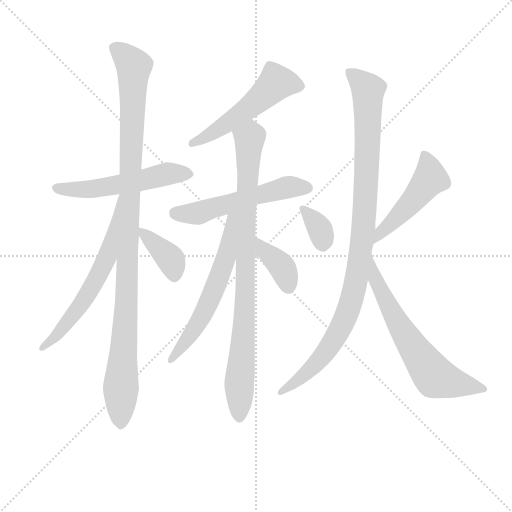
t = 0.00 s
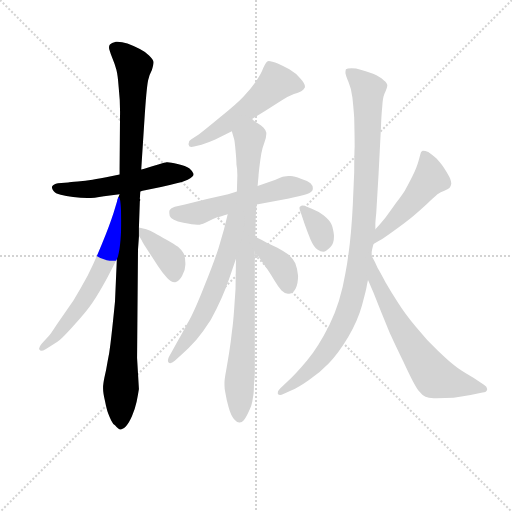
t = 1.98 s
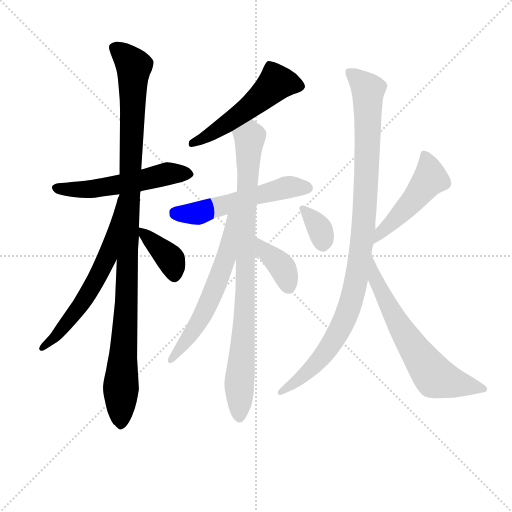
t = 3.96 s
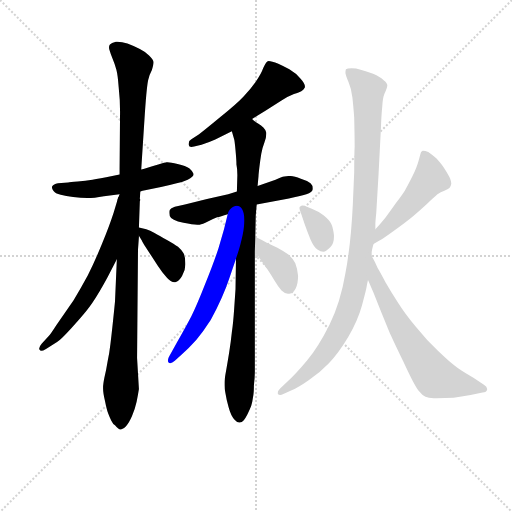
t = 5.94 s
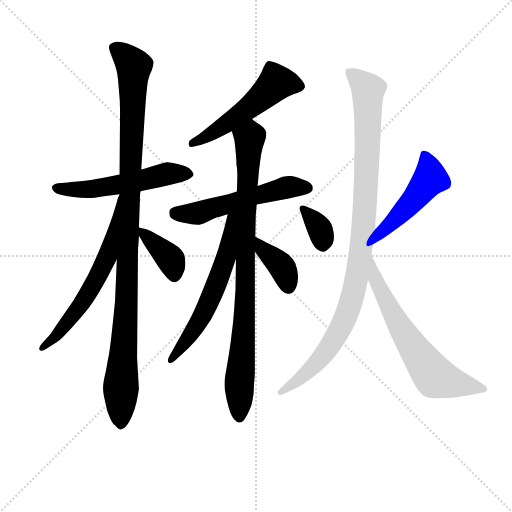
t = 7.91 s
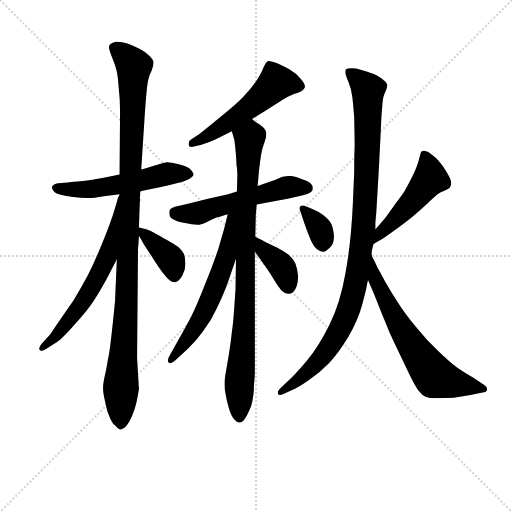
t = 9.89 s

The animated SVG that drew these frames (rendered in a browser with its animation timeline set to each time). Animation: 13 CSS @keyframes rules; one cycle of 9.89 s.

<svg version="1.1" viewBox="0 0 1024 1024" xmlns="http://www.w3.org/2000/svg">
  <g stroke="lightgray" stroke-dasharray="1,1" stroke-width="1" transform="scale(4, 4)">
    <line x1="0" y1="0" x2="256" y2="256"></line>
    <line x1="256" y1="0" x2="0" y2="256"></line>
    <line x1="128" y1="0" x2="128" y2="256"></line>
    <line x1="0" y1="128" x2="256" y2="128"></line>
  </g>
<g transform="scale(0.92, -0.92) translate(60, -900)">
   <style type="text/css">
    @keyframes keyframes0 {
      from {
       stroke: blue;
       stroke-dashoffset: 549;
       stroke-width: 128;
       }
       64% {
       animation-timing-function: step-end;
       stroke: blue;
       stroke-dashoffset: 0;
       stroke-width: 128;
       }
       to {
       stroke: black;
       stroke-width: 1024;
       }
       }
       #make-me-a-hanzi-animation-0 {
         animation: keyframes0 0.696777s both;
         animation-delay: 0.000000s;
         animation-timing-function: linear;
       }
    @keyframes keyframes1 {
      from {
       stroke: blue;
       stroke-dashoffset: 1091;
       stroke-width: 128;
       }
       78% {
       animation-timing-function: step-end;
       stroke: blue;
       stroke-dashoffset: 0;
       stroke-width: 128;
       }
       to {
       stroke: black;
       stroke-width: 1024;
       }
       }
       #make-me-a-hanzi-animation-1 {
         animation: keyframes1 1.137858s both;
         animation-delay: 0.696777s;
         animation-timing-function: linear;
       }
    @keyframes keyframes2 {
      from {
       stroke: blue;
       stroke-dashoffset: 609;
       stroke-width: 128;
       }
       66% {
       animation-timing-function: step-end;
       stroke: blue;
       stroke-dashoffset: 0;
       stroke-width: 128;
       }
       to {
       stroke: black;
       stroke-width: 1024;
       }
       }
       #make-me-a-hanzi-animation-2 {
         animation: keyframes2 0.745605s both;
         animation-delay: 1.834635s;
         animation-timing-function: linear;
       }
    @keyframes keyframes3 {
      from {
       stroke: blue;
       stroke-dashoffset: 389;
       stroke-width: 128;
       }
       56% {
       animation-timing-function: step-end;
       stroke: blue;
       stroke-dashoffset: 0;
       stroke-width: 128;
       }
       to {
       stroke: black;
       stroke-width: 1024;
       }
       }
       #make-me-a-hanzi-animation-3 {
         animation: keyframes3 0.566569s both;
         animation-delay: 2.580241s;
         animation-timing-function: linear;
       }
    @keyframes keyframes4 {
      from {
       stroke: blue;
       stroke-dashoffset: 538;
       stroke-width: 128;
       }
       64% {
       animation-timing-function: step-end;
       stroke: blue;
       stroke-dashoffset: 0;
       stroke-width: 128;
       }
       to {
       stroke: black;
       stroke-width: 1024;
       }
       }
       #make-me-a-hanzi-animation-4 {
         animation: keyframes4 0.687826s both;
         animation-delay: 3.146810s;
         animation-timing-function: linear;
       }
    @keyframes keyframes5 {
      from {
       stroke: blue;
       stroke-dashoffset: 555;
       stroke-width: 128;
       }
       64% {
       animation-timing-function: step-end;
       stroke: blue;
       stroke-dashoffset: 0;
       stroke-width: 128;
       }
       to {
       stroke: black;
       stroke-width: 1024;
       }
       }
       #make-me-a-hanzi-animation-5 {
         animation: keyframes5 0.701660s both;
         animation-delay: 3.834635s;
         animation-timing-function: linear;
       }
    @keyframes keyframes6 {
      from {
       stroke: blue;
       stroke-dashoffset: 896;
       stroke-width: 128;
       }
       74% {
       animation-timing-function: step-end;
       stroke: blue;
       stroke-dashoffset: 0;
       stroke-width: 128;
       }
       to {
       stroke: black;
       stroke-width: 1024;
       }
       }
       #make-me-a-hanzi-animation-6 {
         animation: keyframes6 0.979167s both;
         animation-delay: 4.536296s;
         animation-timing-function: linear;
       }
    @keyframes keyframes7 {
      from {
       stroke: blue;
       stroke-dashoffset: 611;
       stroke-width: 128;
       }
       67% {
       animation-timing-function: step-end;
       stroke: blue;
       stroke-dashoffset: 0;
       stroke-width: 128;
       }
       to {
       stroke: black;
       stroke-width: 1024;
       }
       }
       #make-me-a-hanzi-animation-7 {
         animation: keyframes7 0.747233s both;
         animation-delay: 5.515462s;
         animation-timing-function: linear;
       }
    @keyframes keyframes8 {
      from {
       stroke: blue;
       stroke-dashoffset: 383;
       stroke-width: 128;
       }
       55% {
       animation-timing-function: step-end;
       stroke: blue;
       stroke-dashoffset: 0;
       stroke-width: 128;
       }
       to {
       stroke: black;
       stroke-width: 1024;
       }
       }
       #make-me-a-hanzi-animation-8 {
         animation: keyframes8 0.561686s both;
         animation-delay: 6.262695s;
         animation-timing-function: linear;
       }
    @keyframes keyframes9 {
      from {
       stroke: blue;
       stroke-dashoffset: 350;
       stroke-width: 128;
       }
       53% {
       animation-timing-function: step-end;
       stroke: blue;
       stroke-dashoffset: 0;
       stroke-width: 128;
       }
       to {
       stroke: black;
       stroke-width: 1024;
       }
       }
       #make-me-a-hanzi-animation-9 {
         animation: keyframes9 0.534831s both;
         animation-delay: 6.824382s;
         animation-timing-function: linear;
       }
    @keyframes keyframes10 {
      from {
       stroke: blue;
       stroke-dashoffset: 497;
       stroke-width: 128;
       }
       62% {
       animation-timing-function: step-end;
       stroke: blue;
       stroke-dashoffset: 0;
       stroke-width: 128;
       }
       to {
       stroke: black;
       stroke-width: 1024;
       }
       }
       #make-me-a-hanzi-animation-10 {
         animation: keyframes10 0.654460s both;
         animation-delay: 7.359212s;
         animation-timing-function: linear;
       }
    @keyframes keyframes11 {
      from {
       stroke: blue;
       stroke-dashoffset: 1035;
       stroke-width: 128;
       }
       77% {
       animation-timing-function: step-end;
       stroke: blue;
       stroke-dashoffset: 0;
       stroke-width: 128;
       }
       to {
       stroke: black;
       stroke-width: 1024;
       }
       }
       #make-me-a-hanzi-animation-11 {
         animation: keyframes11 1.092285s both;
         animation-delay: 8.013672s;
         animation-timing-function: linear;
       }
    @keyframes keyframes12 {
      from {
       stroke: blue;
       stroke-dashoffset: 657;
       stroke-width: 128;
       }
       68% {
       animation-timing-function: step-end;
       stroke: blue;
       stroke-dashoffset: 0;
       stroke-width: 128;
       }
       to {
       stroke: black;
       stroke-width: 1024;
       }
       }
       #make-me-a-hanzi-animation-12 {
         animation: keyframes12 0.784668s both;
         animation-delay: 9.105957s;
         animation-timing-function: linear;
       }
</style>
<path d="M 245.0 483.5 L 250.0 485.5 L 290.0 493.5 Q 311.0 497.5 324.0 501.5 Q 337.0 504.5 348.0 509.5 Q 361.0 515.5 361.0 521.5 Q 360.0 526.5 352.0 533.5 Q 344.0 539.5 326.0 543.5 Q 311.0 547.5 304.0 547.5 L 302.0 547.5 Q 300.0 547.5 284.0 542.5 L 271.0 538.5 L 252.0 532.5 L 247.0 531.5 L 200.0 520.5 L 184.0 517.5 Q 156.0 511.5 141.0 509.5 Q 126.0 507.5 109.0 505.5 Q 92.0 504.5 88.0 503.5 L 66.0 501.5 Q 56.0 499.5 54.0 495.5 Q 53.0 494.5 53.0 492.5 Q 53.0 489.5 56.0 485.5 Q 60.0 479.5 72.0 476.5 Q 83.0 473.5 99.0 471.5 Q 116.0 469.5 130.0 469.5 Q 144.0 469.5 166.0 473.5 L 200.0 477.5 L 245.0 483.5 Z" fill="lightgray"></path> 
<path d="M 200.0 477.5 L 196.0 467.5 L 194.0 336.5 L 190.0 244.5 Q 188.0 223.5 185.0 195.5 Q 182.0 167.5 180.0 151.5 Q 178.0 133.5 174.0 114.5 Q 171.0 95.5 167.0 79.5 Q 164.0 64.5 164.0 58.5 L 164.0 55.5 Q 164.0 46.5 168.0 29.5 Q 172.0 9.5 175.0 1.5 Q 178.0 -6.5 182.0 -14.5 Q 186.0 -22.5 190.0 -24.5 Q 197.0 -33.5 202.0 -33.5 L 203.0 -33.5 Q 209.0 -32.5 214.0 -26.5 Q 220.0 -20.5 227.0 -4.5 Q 234.0 12.5 237.0 26.5 Q 240.0 41.5 242.0 54.5 L 238.0 121.5 L 240.0 357.5 L 242.0 385.5 L 242.0 387.5 L 242.0 405.5 L 244.0 462.5 L 245.0 465.5 L 244.0 467.5 L 245.0 483.5 L 247.0 531.5 L 254.0 639.5 Q 256.0 671.5 258.0 693.5 Q 260.0 715.5 262.0 725.5 Q 264.0 736.5 270.0 747.5 Q 274.0 759.5 274.0 764.5 Q 274.0 769.5 264.0 779.5 Q 256.0 787.5 244.0 793.5 Q 233.0 799.5 217.0 805.5 Q 205.0 809.5 195.0 809.5 L 192.0 809.5 Q 182.0 807.5 179.0 803.5 Q 177.0 801.5 177.0 797.5 Q 177.0 794.5 178.0 791.5 Q 180.0 784.5 185.0 771.5 Q 190.0 759.5 193.0 748.5 Q 196.0 737.5 198.0 710.5 Q 201.0 683.5 201.0 657.5 L 200.0 533.5 L 200.0 520.5 L 200.0 477.5 Z" fill="lightgray"></path> 
<path d="M 196.0 467.5 L 187.0 437.5 Q 178.0 409.5 162.0 370.5 Q 146.0 331.5 131.0 301.5 Q 116.0 273.5 100.0 247.5 L 62.0 192.5 Q 50.0 173.5 45.0 168.5 L 31.0 153.5 Q 25.0 146.5 25.0 142.5 Q 25.0 140.5 26.0 139.5 Q 27.0 137.5 30.0 137.5 Q 33.0 137.5 40.0 141.5 L 64.0 156.5 Q 72.0 161.5 94.0 185.5 Q 116.0 209.5 128.0 224.5 Q 140.0 238.5 156.0 265.5 Q 172.0 293.5 178.0 305.5 L 194.0 336.5 C 208.0 363.5 205.0 496.5 196.0 467.5 Z" fill="lightgray"></path> 
<path d="M 242.0 387.5 L 248.0 377.5 Q 249.0 373.5 266.0 348.5 L 283.0 322.5 Q 292.0 308.5 302.0 297.5 Q 311.0 286.5 320.0 286.5 L 321.0 286.5 Q 329.0 287.5 336.0 300.5 Q 343.0 312.5 343.0 324.5 L 343.0 327.5 Q 343.0 341.5 339.0 349.5 Q 334.0 357.5 327.0 363.5 Q 319.0 369.5 303.0 378.5 Q 286.0 387.5 276.0 393.5 Q 266.0 399.5 258.0 401.5 L 242.0 405.5 C 229.0 408.5 229.0 408.5 242.0 387.5 Z" fill="lightgray"></path> 
<path d="M 488.0 641.5 L 517.0 659.5 L 552.0 681.5 Q 566.0 690.5 579.0 695.5 Q 591.0 699.5 595.0 701.5 Q 600.0 704.5 602.0 708.5 Q 603.0 709.5 603.0 711.5 Q 603.0 718.5 594.0 728.5 Q 583.0 741.5 569.0 749.5 Q 554.0 757.5 545.0 761.5 Q 530.0 767.5 524.0 767.5 Q 522.0 767.5 521.0 766.5 Q 517.0 763.5 512.0 751.5 Q 508.0 739.5 496.0 722.5 Q 484.0 705.5 469.0 689.5 Q 454.0 673.5 419.0 645.5 Q 384.0 616.5 372.0 607.5 L 356.0 597.5 Q 350.0 594.5 350.0 587.5 L 350.0 585.5 Q 351.0 580.5 356.0 580.5 Q 359.0 580.5 362.0 581.5 L 378.0 585.5 Q 393.0 589.5 408.0 596.5 L 444.0 614.5 L 488.0 641.5 Z" fill="lightgray"></path> 
<path d="M 455.0 483.5 L 436.0 477.5 L 390.0 467.5 L 342.0 455.5 L 320.0 450.5 Q 311.0 447.5 309.0 443.5 Q 308.0 441.5 308.0 438.5 Q 308.0 435.5 309.0 430.5 Q 312.0 421.5 339.0 415.5 Q 359.0 411.5 369.0 411.5 L 374.0 411.5 Q 380.0 412.5 392.0 418.5 Q 404.0 424.5 412.0 427.5 Q 419.0 429.5 435.0 434.5 L 498.0 455.5 L 568.0 468.5 Q 592.0 473.5 606.0 477.5 Q 619.0 481.5 620.0 488.5 L 620.0 491.5 Q 620.0 496.5 615.0 501.5 Q 608.0 507.5 594.0 511.5 Q 580.0 517.5 572.0 517.5 L 567.0 517.5 Q 561.0 517.5 558.0 516.5 Q 552.0 515.5 539.0 509.5 L 500.0 495.5 L 455.0 483.5 Z" fill="lightgray"></path> 
<path d="M 444.0 614.5 L 449.0 597.5 Q 450.0 595.5 452.0 573.5 Q 454.0 552.5 454.0 542.5 Q 456.0 533.5 456.0 519.5 L 455.0 483.5 L 453.0 337.5 L 452.0 271.5 L 449.0 227.5 Q 447.0 197.5 444.0 177.5 Q 442.0 157.5 438.0 132.5 Q 434.0 107.5 431.0 91.5 Q 428.0 75.5 428.0 67.5 L 428.0 62.5 Q 428.0 54.5 430.0 45.5 Q 432.0 32.5 437.0 14.5 Q 442.0 -4.5 450.0 -12.5 Q 455.0 -18.5 460.0 -18.5 L 461.0 -18.5 Q 466.0 -18.5 470.0 -13.5 Q 474.0 -8.5 478.0 -0.5 Q 482.0 7.5 486.0 17.5 Q 489.0 27.5 490.0 36.5 Q 492.0 45.5 492.0 62.5 Q 494.0 79.5 494.0 91.5 L 494.0 353.5 L 495.0 385.5 L 496.0 431.5 L 498.0 455.5 L 500.0 495.5 L 502.0 517.5 Q 502.0 520.5 504.0 537.5 Q 506.0 553.5 508.0 565.5 Q 510.0 577.5 515.0 590.5 Q 519.0 602.5 519.0 609.5 L 519.0 611.5 Q 518.0 617.5 513.0 622.5 Q 508.0 627.5 501.0 631.5 Q 494.0 635.5 488.0 641.5 C 464.0 659.5 436.0 643.5 444.0 614.5 Z" fill="lightgray"></path> 
<path d="M 435.0 434.5 L 427.0 401.5 L 415.0 360.5 Q 405.0 329.5 386.0 282.5 Q 368.0 236.5 356.0 212.5 Q 343.0 187.5 324.0 154.5 L 308.0 125.5 Q 305.0 120.5 305.0 116.5 Q 305.0 113.5 307.0 111.5 Q 308.0 110.5 310.0 110.5 Q 314.0 110.5 320.0 115.5 L 335.0 129.5 Q 351.0 143.5 367.0 161.5 Q 382.0 179.5 398.0 204.5 Q 412.0 229.5 422.0 252.5 Q 432.0 275.5 438.0 293.5 L 453.0 337.5 C 500.0 474.5 442.0 463.5 435.0 434.5 Z" fill="lightgray"></path> 
<path d="M 494.0 353.5 L 512.0 327.5 Q 514.0 324.5 522.0 313.5 Q 530.0 301.5 537.0 289.5 Q 544.0 277.5 552.0 268.5 Q 559.0 261.5 566.0 261.5 L 569.0 261.5 Q 578.0 262.5 583.0 273.5 Q 588.0 283.5 588.0 300.5 Q 586.0 317.5 582.0 327.5 Q 576.0 338.5 567.0 346.5 Q 558.0 353.5 543.0 361.5 L 520.0 372.5 Q 511.0 377.5 495.0 385.5 C 468.0 398.5 477.0 378.5 494.0 353.5 Z" fill="lightgray"></path> 
<path d="M 602.0 452.5 Q 600.0 453.5 598.0 453.5 Q 595.0 453.5 592.0 450.5 Q 591.0 449.5 591.0 447.5 Q 591.0 444.5 594.0 437.5 L 602.0 413.5 Q 608.0 396.5 615.0 379.5 Q 622.0 363.5 630.0 357.5 Q 637.0 352.5 643.0 352.5 Q 649.0 353.5 658.0 362.5 Q 666.0 370.5 666.0 385.5 L 666.0 388.5 Q 664.0 405.5 660.0 413.5 Q 656.0 421.5 644.0 431.5 Q 632.0 440.5 619.0 445.5 L 602.0 452.5 Z" fill="lightgray"></path> 
<path d="M 752.0 369.5 L 764.0 376.5 Q 770.0 379.5 795.0 397.5 Q 820.0 415.5 836.0 428.5 Q 852.0 441.5 868.0 456.5 Q 884.0 471.5 891.0 477.5 Q 898.0 483.5 906.0 485.5 Q 914.0 489.5 917.0 491.5 Q 920.0 493.5 921.0 500.5 L 921.0 501.5 Q 921.0 509.5 913.0 522.5 Q 904.0 537.5 900.0 542.5 Q 896.0 547.5 889.0 555.5 Q 881.0 562.5 871.0 569.5 Q 864.0 572.5 860.0 572.5 L 859.0 572.5 Q 856.0 571.5 855.0 568.5 Q 854.0 565.5 850.0 550.5 Q 846.0 535.5 836.0 515.5 Q 826.0 495.5 820.0 485.5 Q 815.0 477.5 800.0 457.5 Q 786.0 437.5 779.0 428.5 Q 772.0 419.5 756.0 401.5 C 736.0 379.5 726.0 354.5 752.0 369.5 Z" fill="lightgray"></path> 
<path d="M 756.0 401.5 L 756.0 413.5 Q 756.0 417.5 758.0 437.5 L 763.0 522.5 L 768.0 619.5 Q 769.0 649.5 771.0 668.5 Q 772.0 687.5 776.0 696.5 Q 782.0 709.5 782.0 714.5 Q 782.0 719.5 774.0 725.5 Q 767.0 732.5 751.0 739.5 Q 736.0 745.5 724.0 748.5 Q 714.0 751.5 704.0 751.5 Q 695.0 751.5 692.0 749.5 Q 691.0 746.5 691.0 743.5 L 691.0 740.5 Q 692.0 734.5 698.0 720.5 Q 704.0 706.5 706.0 688.5 Q 708.0 671.5 710.0 644.5 Q 711.0 601.5 711.0 581.5 Q 710.0 562.5 710.0 525.5 L 707.0 455.5 Q 703.0 370.5 691.0 306.5 Q 680.0 241.5 656.0 193.5 Q 632.0 145.5 607.0 115.5 Q 582.0 85.5 565.0 70.5 L 549.0 55.5 Q 544.0 50.5 544.0 46.5 L 544.0 43.5 Q 546.0 41.5 549.0 41.5 Q 552.0 41.5 556.0 43.5 L 574.0 51.5 Q 588.0 57.5 611.0 73.5 Q 635.0 89.5 655.0 110.5 Q 676.0 132.5 697.0 167.5 Q 718.0 203.5 727.0 236.5 Q 736.0 269.5 737.0 276.5 Q 738.0 283.5 740.0 291.5 L 748.0 343.5 L 748.0 350.5 Q 748.0 355.5 752.0 369.5 L 756.0 401.5 Z" fill="lightgray"></path> 
<path d="M 740.0 291.5 L 752.0 263.5 L 768.0 223.5 L 786.0 179.5 Q 792.0 165.5 817.0 113.5 Q 841.0 61.5 850.0 50.5 Q 858.0 40.5 865.0 37.5 Q 871.0 34.5 883.0 34.5 L 889.0 34.5 Q 908.0 34.5 926.0 35.5 Q 942.0 37.5 963.0 41.5 L 989.0 46.5 Q 998.0 47.5 999.0 53.5 L 999.0 54.5 Q 999.0 59.5 992.0 63.5 L 970.0 78.5 Q 940.0 95.5 928.0 105.5 Q 916.0 114.5 892.0 137.5 Q 868.0 159.5 844.0 189.5 Q 820.0 218.5 805.0 242.5 Q 790.0 265.5 778.0 286.5 Q 767.0 307.5 761.0 317.5 Q 756.0 329.5 748.0 343.5 C 734.0 369.5 728.0 319.5 740.0 291.5 Z" fill="lightgray"></path> 
      <clipPath id="make-me-a-hanzi-clip-0">
      <path d="M 245.0 483.5 L 250.0 485.5 L 290.0 493.5 Q 311.0 497.5 324.0 501.5 Q 337.0 504.5 348.0 509.5 Q 361.0 515.5 361.0 521.5 Q 360.0 526.5 352.0 533.5 Q 344.0 539.5 326.0 543.5 Q 311.0 547.5 304.0 547.5 L 302.0 547.5 Q 300.0 547.5 284.0 542.5 L 271.0 538.5 L 252.0 532.5 L 247.0 531.5 L 200.0 520.5 L 184.0 517.5 Q 156.0 511.5 141.0 509.5 Q 126.0 507.5 109.0 505.5 Q 92.0 504.5 88.0 503.5 L 66.0 501.5 Q 56.0 499.5 54.0 495.5 Q 53.0 494.5 53.0 492.5 Q 53.0 489.5 56.0 485.5 Q 60.0 479.5 72.0 476.5 Q 83.0 473.5 99.0 471.5 Q 116.0 469.5 130.0 469.5 Q 144.0 469.5 166.0 473.5 L 200.0 477.5 L 245.0 483.5 Z" fill="lightgray"></path>
      </clipPath>
      <path clip-path="url(#make-me-a-hanzi-clip-0)" d="M 61.0 491.5 L 144.0 489.5 L 303.0 521.5 L 351.0 523.5 " fill="none" id="make-me-a-hanzi-animation-0" stroke-dasharray="421 842" stroke-linecap="round"></path>

      <clipPath id="make-me-a-hanzi-clip-1">
      <path d="M 200.0 477.5 L 196.0 467.5 L 194.0 336.5 L 190.0 244.5 Q 188.0 223.5 185.0 195.5 Q 182.0 167.5 180.0 151.5 Q 178.0 133.5 174.0 114.5 Q 171.0 95.5 167.0 79.5 Q 164.0 64.5 164.0 58.5 L 164.0 55.5 Q 164.0 46.5 168.0 29.5 Q 172.0 9.5 175.0 1.5 Q 178.0 -6.5 182.0 -14.5 Q 186.0 -22.5 190.0 -24.5 Q 197.0 -33.5 202.0 -33.5 L 203.0 -33.5 Q 209.0 -32.5 214.0 -26.5 Q 220.0 -20.5 227.0 -4.5 Q 234.0 12.5 237.0 26.5 Q 240.0 41.5 242.0 54.5 L 238.0 121.5 L 240.0 357.5 L 242.0 385.5 L 242.0 387.5 L 242.0 405.5 L 244.0 462.5 L 245.0 465.5 L 244.0 467.5 L 245.0 483.5 L 247.0 531.5 L 254.0 639.5 Q 256.0 671.5 258.0 693.5 Q 260.0 715.5 262.0 725.5 Q 264.0 736.5 270.0 747.5 Q 274.0 759.5 274.0 764.5 Q 274.0 769.5 264.0 779.5 Q 256.0 787.5 244.0 793.5 Q 233.0 799.5 217.0 805.5 Q 205.0 809.5 195.0 809.5 L 192.0 809.5 Q 182.0 807.5 179.0 803.5 Q 177.0 801.5 177.0 797.5 Q 177.0 794.5 178.0 791.5 Q 180.0 784.5 185.0 771.5 Q 190.0 759.5 193.0 748.5 Q 196.0 737.5 198.0 710.5 Q 201.0 683.5 201.0 657.5 L 200.0 533.5 L 200.0 520.5 L 200.0 477.5 Z" fill="lightgray"></path>
      </clipPath>
      <path clip-path="url(#make-me-a-hanzi-clip-1)" d="M 190.0 796.5 L 231.0 756.5 L 203.0 -20.5 " fill="none" id="make-me-a-hanzi-animation-1" stroke-dasharray="963 1926" stroke-linecap="round"></path>

      <clipPath id="make-me-a-hanzi-clip-2">
      <path d="M 196.0 467.5 L 187.0 437.5 Q 178.0 409.5 162.0 370.5 Q 146.0 331.5 131.0 301.5 Q 116.0 273.5 100.0 247.5 L 62.0 192.5 Q 50.0 173.5 45.0 168.5 L 31.0 153.5 Q 25.0 146.5 25.0 142.5 Q 25.0 140.5 26.0 139.5 Q 27.0 137.5 30.0 137.5 Q 33.0 137.5 40.0 141.5 L 64.0 156.5 Q 72.0 161.5 94.0 185.5 Q 116.0 209.5 128.0 224.5 Q 140.0 238.5 156.0 265.5 Q 172.0 293.5 178.0 305.5 L 194.0 336.5 C 208.0 363.5 205.0 496.5 196.0 467.5 Z" fill="lightgray"></path>
      </clipPath>
      <path clip-path="url(#make-me-a-hanzi-clip-2)" d="M 194.0 445.5 L 174.0 344.5 L 144.0 283.5 L 78.0 187.5 L 30.0 142.5 " fill="none" id="make-me-a-hanzi-animation-2" stroke-dasharray="481 962" stroke-linecap="round"></path>

      <clipPath id="make-me-a-hanzi-clip-3">
      <path d="M 242.0 387.5 L 248.0 377.5 Q 249.0 373.5 266.0 348.5 L 283.0 322.5 Q 292.0 308.5 302.0 297.5 Q 311.0 286.5 320.0 286.5 L 321.0 286.5 Q 329.0 287.5 336.0 300.5 Q 343.0 312.5 343.0 324.5 L 343.0 327.5 Q 343.0 341.5 339.0 349.5 Q 334.0 357.5 327.0 363.5 Q 319.0 369.5 303.0 378.5 Q 286.0 387.5 276.0 393.5 Q 266.0 399.5 258.0 401.5 L 242.0 405.5 C 229.0 408.5 229.0 408.5 242.0 387.5 Z" fill="lightgray"></path>
      </clipPath>
      <path clip-path="url(#make-me-a-hanzi-clip-3)" d="M 245.0 401.5 L 306.0 342.5 L 321.0 296.5 " fill="none" id="make-me-a-hanzi-animation-3" stroke-dasharray="261 522" stroke-linecap="round"></path>

      <clipPath id="make-me-a-hanzi-clip-4">
      <path d="M 488.0 641.5 L 517.0 659.5 L 552.0 681.5 Q 566.0 690.5 579.0 695.5 Q 591.0 699.5 595.0 701.5 Q 600.0 704.5 602.0 708.5 Q 603.0 709.5 603.0 711.5 Q 603.0 718.5 594.0 728.5 Q 583.0 741.5 569.0 749.5 Q 554.0 757.5 545.0 761.5 Q 530.0 767.5 524.0 767.5 Q 522.0 767.5 521.0 766.5 Q 517.0 763.5 512.0 751.5 Q 508.0 739.5 496.0 722.5 Q 484.0 705.5 469.0 689.5 Q 454.0 673.5 419.0 645.5 Q 384.0 616.5 372.0 607.5 L 356.0 597.5 Q 350.0 594.5 350.0 587.5 L 350.0 585.5 Q 351.0 580.5 356.0 580.5 Q 359.0 580.5 362.0 581.5 L 378.0 585.5 Q 393.0 589.5 408.0 596.5 L 444.0 614.5 L 488.0 641.5 Z" fill="lightgray"></path>
      </clipPath>
      <path clip-path="url(#make-me-a-hanzi-clip-4)" d="M 594.0 712.5 L 540.0 718.5 L 430.0 628.5 L 356.0 586.5 " fill="none" id="make-me-a-hanzi-animation-4" stroke-dasharray="410 820" stroke-linecap="round"></path>

      <clipPath id="make-me-a-hanzi-clip-5">
      <path d="M 455.0 483.5 L 436.0 477.5 L 390.0 467.5 L 342.0 455.5 L 320.0 450.5 Q 311.0 447.5 309.0 443.5 Q 308.0 441.5 308.0 438.5 Q 308.0 435.5 309.0 430.5 Q 312.0 421.5 339.0 415.5 Q 359.0 411.5 369.0 411.5 L 374.0 411.5 Q 380.0 412.5 392.0 418.5 Q 404.0 424.5 412.0 427.5 Q 419.0 429.5 435.0 434.5 L 498.0 455.5 L 568.0 468.5 Q 592.0 473.5 606.0 477.5 Q 619.0 481.5 620.0 488.5 L 620.0 491.5 Q 620.0 496.5 615.0 501.5 Q 608.0 507.5 594.0 511.5 Q 580.0 517.5 572.0 517.5 L 567.0 517.5 Q 561.0 517.5 558.0 516.5 Q 552.0 515.5 539.0 509.5 L 500.0 495.5 L 455.0 483.5 Z" fill="lightgray"></path>
      </clipPath>
      <path clip-path="url(#make-me-a-hanzi-clip-5)" d="M 320.0 438.5 L 371.0 436.5 L 561.0 492.5 L 611.0 490.5 " fill="none" id="make-me-a-hanzi-animation-5" stroke-dasharray="427 854" stroke-linecap="round"></path>

      <clipPath id="make-me-a-hanzi-clip-6">
      <path d="M 444.0 614.5 L 449.0 597.5 Q 450.0 595.5 452.0 573.5 Q 454.0 552.5 454.0 542.5 Q 456.0 533.5 456.0 519.5 L 455.0 483.5 L 453.0 337.5 L 452.0 271.5 L 449.0 227.5 Q 447.0 197.5 444.0 177.5 Q 442.0 157.5 438.0 132.5 Q 434.0 107.5 431.0 91.5 Q 428.0 75.5 428.0 67.5 L 428.0 62.5 Q 428.0 54.5 430.0 45.5 Q 432.0 32.5 437.0 14.5 Q 442.0 -4.5 450.0 -12.5 Q 455.0 -18.5 460.0 -18.5 L 461.0 -18.5 Q 466.0 -18.5 470.0 -13.5 Q 474.0 -8.5 478.0 -0.5 Q 482.0 7.5 486.0 17.5 Q 489.0 27.5 490.0 36.5 Q 492.0 45.5 492.0 62.5 Q 494.0 79.5 494.0 91.5 L 494.0 353.5 L 495.0 385.5 L 496.0 431.5 L 498.0 455.5 L 500.0 495.5 L 502.0 517.5 Q 502.0 520.5 504.0 537.5 Q 506.0 553.5 508.0 565.5 Q 510.0 577.5 515.0 590.5 Q 519.0 602.5 519.0 609.5 L 519.0 611.5 Q 518.0 617.5 513.0 622.5 Q 508.0 627.5 501.0 631.5 Q 494.0 635.5 488.0 641.5 C 464.0 659.5 436.0 643.5 444.0 614.5 Z" fill="lightgray"></path>
      </clipPath>
      <path clip-path="url(#make-me-a-hanzi-clip-6)" d="M 486.0 632.5 L 475.0 446.5 L 470.0 176.5 L 460.0 70.5 L 461.0 -6.5 " fill="none" id="make-me-a-hanzi-animation-6" stroke-dasharray="768 1536" stroke-linecap="round"></path>

      <clipPath id="make-me-a-hanzi-clip-7">
      <path d="M 435.0 434.5 L 427.0 401.5 L 415.0 360.5 Q 405.0 329.5 386.0 282.5 Q 368.0 236.5 356.0 212.5 Q 343.0 187.5 324.0 154.5 L 308.0 125.5 Q 305.0 120.5 305.0 116.5 Q 305.0 113.5 307.0 111.5 Q 308.0 110.5 310.0 110.5 Q 314.0 110.5 320.0 115.5 L 335.0 129.5 Q 351.0 143.5 367.0 161.5 Q 382.0 179.5 398.0 204.5 Q 412.0 229.5 422.0 252.5 Q 432.0 275.5 438.0 293.5 L 453.0 337.5 C 500.0 474.5 442.0 463.5 435.0 434.5 Z" fill="lightgray"></path>
      </clipPath>
      <path clip-path="url(#make-me-a-hanzi-clip-7)" d="M 451.0 433.5 L 443.0 426.5 L 433.0 345.5 L 400.0 255.5 L 364.0 187.5 L 310.0 115.5 " fill="none" id="make-me-a-hanzi-animation-7" stroke-dasharray="483 966" stroke-linecap="round"></path>

      <clipPath id="make-me-a-hanzi-clip-8">
      <path d="M 494.0 353.5 L 512.0 327.5 Q 514.0 324.5 522.0 313.5 Q 530.0 301.5 537.0 289.5 Q 544.0 277.5 552.0 268.5 Q 559.0 261.5 566.0 261.5 L 569.0 261.5 Q 578.0 262.5 583.0 273.5 Q 588.0 283.5 588.0 300.5 Q 586.0 317.5 582.0 327.5 Q 576.0 338.5 567.0 346.5 Q 558.0 353.5 543.0 361.5 L 520.0 372.5 Q 511.0 377.5 495.0 385.5 C 468.0 398.5 477.0 378.5 494.0 353.5 Z" fill="lightgray"></path>
      </clipPath>
      <path clip-path="url(#make-me-a-hanzi-clip-8)" d="M 501.0 379.5 L 512.0 356.5 L 556.0 313.5 L 568.0 275.5 " fill="none" id="make-me-a-hanzi-animation-8" stroke-dasharray="255 510" stroke-linecap="round"></path>

      <clipPath id="make-me-a-hanzi-clip-9">
      <path d="M 602.0 452.5 Q 600.0 453.5 598.0 453.5 Q 595.0 453.5 592.0 450.5 Q 591.0 449.5 591.0 447.5 Q 591.0 444.5 594.0 437.5 L 602.0 413.5 Q 608.0 396.5 615.0 379.5 Q 622.0 363.5 630.0 357.5 Q 637.0 352.5 643.0 352.5 Q 649.0 353.5 658.0 362.5 Q 666.0 370.5 666.0 385.5 L 666.0 388.5 Q 664.0 405.5 660.0 413.5 Q 656.0 421.5 644.0 431.5 Q 632.0 440.5 619.0 445.5 L 602.0 452.5 Z" fill="lightgray"></path>
      </clipPath>
      <path clip-path="url(#make-me-a-hanzi-clip-9)" d="M 598.0 447.5 L 633.0 405.5 L 641.0 366.5 " fill="none" id="make-me-a-hanzi-animation-9" stroke-dasharray="222 444" stroke-linecap="round"></path>

      <clipPath id="make-me-a-hanzi-clip-10">
      <path d="M 752.0 369.5 L 764.0 376.5 Q 770.0 379.5 795.0 397.5 Q 820.0 415.5 836.0 428.5 Q 852.0 441.5 868.0 456.5 Q 884.0 471.5 891.0 477.5 Q 898.0 483.5 906.0 485.5 Q 914.0 489.5 917.0 491.5 Q 920.0 493.5 921.0 500.5 L 921.0 501.5 Q 921.0 509.5 913.0 522.5 Q 904.0 537.5 900.0 542.5 Q 896.0 547.5 889.0 555.5 Q 881.0 562.5 871.0 569.5 Q 864.0 572.5 860.0 572.5 L 859.0 572.5 Q 856.0 571.5 855.0 568.5 Q 854.0 565.5 850.0 550.5 Q 846.0 535.5 836.0 515.5 Q 826.0 495.5 820.0 485.5 Q 815.0 477.5 800.0 457.5 Q 786.0 437.5 779.0 428.5 Q 772.0 419.5 756.0 401.5 C 736.0 379.5 726.0 354.5 752.0 369.5 Z" fill="lightgray"></path>
      </clipPath>
      <path clip-path="url(#make-me-a-hanzi-clip-10)" d="M 860.0 568.5 L 873.0 534.5 L 874.0 510.5 L 818.0 442.5 L 771.0 398.5 L 757.0 374.5 " fill="none" id="make-me-a-hanzi-animation-10" stroke-dasharray="369 738" stroke-linecap="round"></path>

      <clipPath id="make-me-a-hanzi-clip-11">
      <path d="M 756.0 401.5 L 756.0 413.5 Q 756.0 417.5 758.0 437.5 L 763.0 522.5 L 768.0 619.5 Q 769.0 649.5 771.0 668.5 Q 772.0 687.5 776.0 696.5 Q 782.0 709.5 782.0 714.5 Q 782.0 719.5 774.0 725.5 Q 767.0 732.5 751.0 739.5 Q 736.0 745.5 724.0 748.5 Q 714.0 751.5 704.0 751.5 Q 695.0 751.5 692.0 749.5 Q 691.0 746.5 691.0 743.5 L 691.0 740.5 Q 692.0 734.5 698.0 720.5 Q 704.0 706.5 706.0 688.5 Q 708.0 671.5 710.0 644.5 Q 711.0 601.5 711.0 581.5 Q 710.0 562.5 710.0 525.5 L 707.0 455.5 Q 703.0 370.5 691.0 306.5 Q 680.0 241.5 656.0 193.5 Q 632.0 145.5 607.0 115.5 Q 582.0 85.5 565.0 70.5 L 549.0 55.5 Q 544.0 50.5 544.0 46.5 L 544.0 43.5 Q 546.0 41.5 549.0 41.5 Q 552.0 41.5 556.0 43.5 L 574.0 51.5 Q 588.0 57.5 611.0 73.5 Q 635.0 89.5 655.0 110.5 Q 676.0 132.5 697.0 167.5 Q 718.0 203.5 727.0 236.5 Q 736.0 269.5 737.0 276.5 Q 738.0 283.5 740.0 291.5 L 748.0 343.5 L 748.0 350.5 Q 748.0 355.5 752.0 369.5 L 756.0 401.5 Z" fill="lightgray"></path>
      </clipPath>
      <path clip-path="url(#make-me-a-hanzi-clip-11)" d="M 699.0 745.5 L 740.0 704.5 L 729.0 388.5 L 710.0 268.5 L 687.0 199.5 L 651.0 138.5 L 597.0 79.5 L 548.0 45.5 " fill="none" id="make-me-a-hanzi-animation-11" stroke-dasharray="907 1814" stroke-linecap="round"></path>

      <clipPath id="make-me-a-hanzi-clip-12">
      <path d="M 740.0 291.5 L 752.0 263.5 L 768.0 223.5 L 786.0 179.5 Q 792.0 165.5 817.0 113.5 Q 841.0 61.5 850.0 50.5 Q 858.0 40.5 865.0 37.5 Q 871.0 34.5 883.0 34.5 L 889.0 34.5 Q 908.0 34.5 926.0 35.5 Q 942.0 37.5 963.0 41.5 L 989.0 46.5 Q 998.0 47.5 999.0 53.5 L 999.0 54.5 Q 999.0 59.5 992.0 63.5 L 970.0 78.5 Q 940.0 95.5 928.0 105.5 Q 916.0 114.5 892.0 137.5 Q 868.0 159.5 844.0 189.5 Q 820.0 218.5 805.0 242.5 Q 790.0 265.5 778.0 286.5 Q 767.0 307.5 761.0 317.5 Q 756.0 329.5 748.0 343.5 C 734.0 369.5 728.0 319.5 740.0 291.5 Z" fill="lightgray"></path>
      </clipPath>
      <path clip-path="url(#make-me-a-hanzi-clip-12)" d="M 751.0 336.5 L 763.0 276.5 L 823.0 167.5 L 882.0 83.5 L 991.0 54.5 " fill="none" id="make-me-a-hanzi-animation-12" stroke-dasharray="529 1058" stroke-linecap="round"></path>

</g>
</svg>
